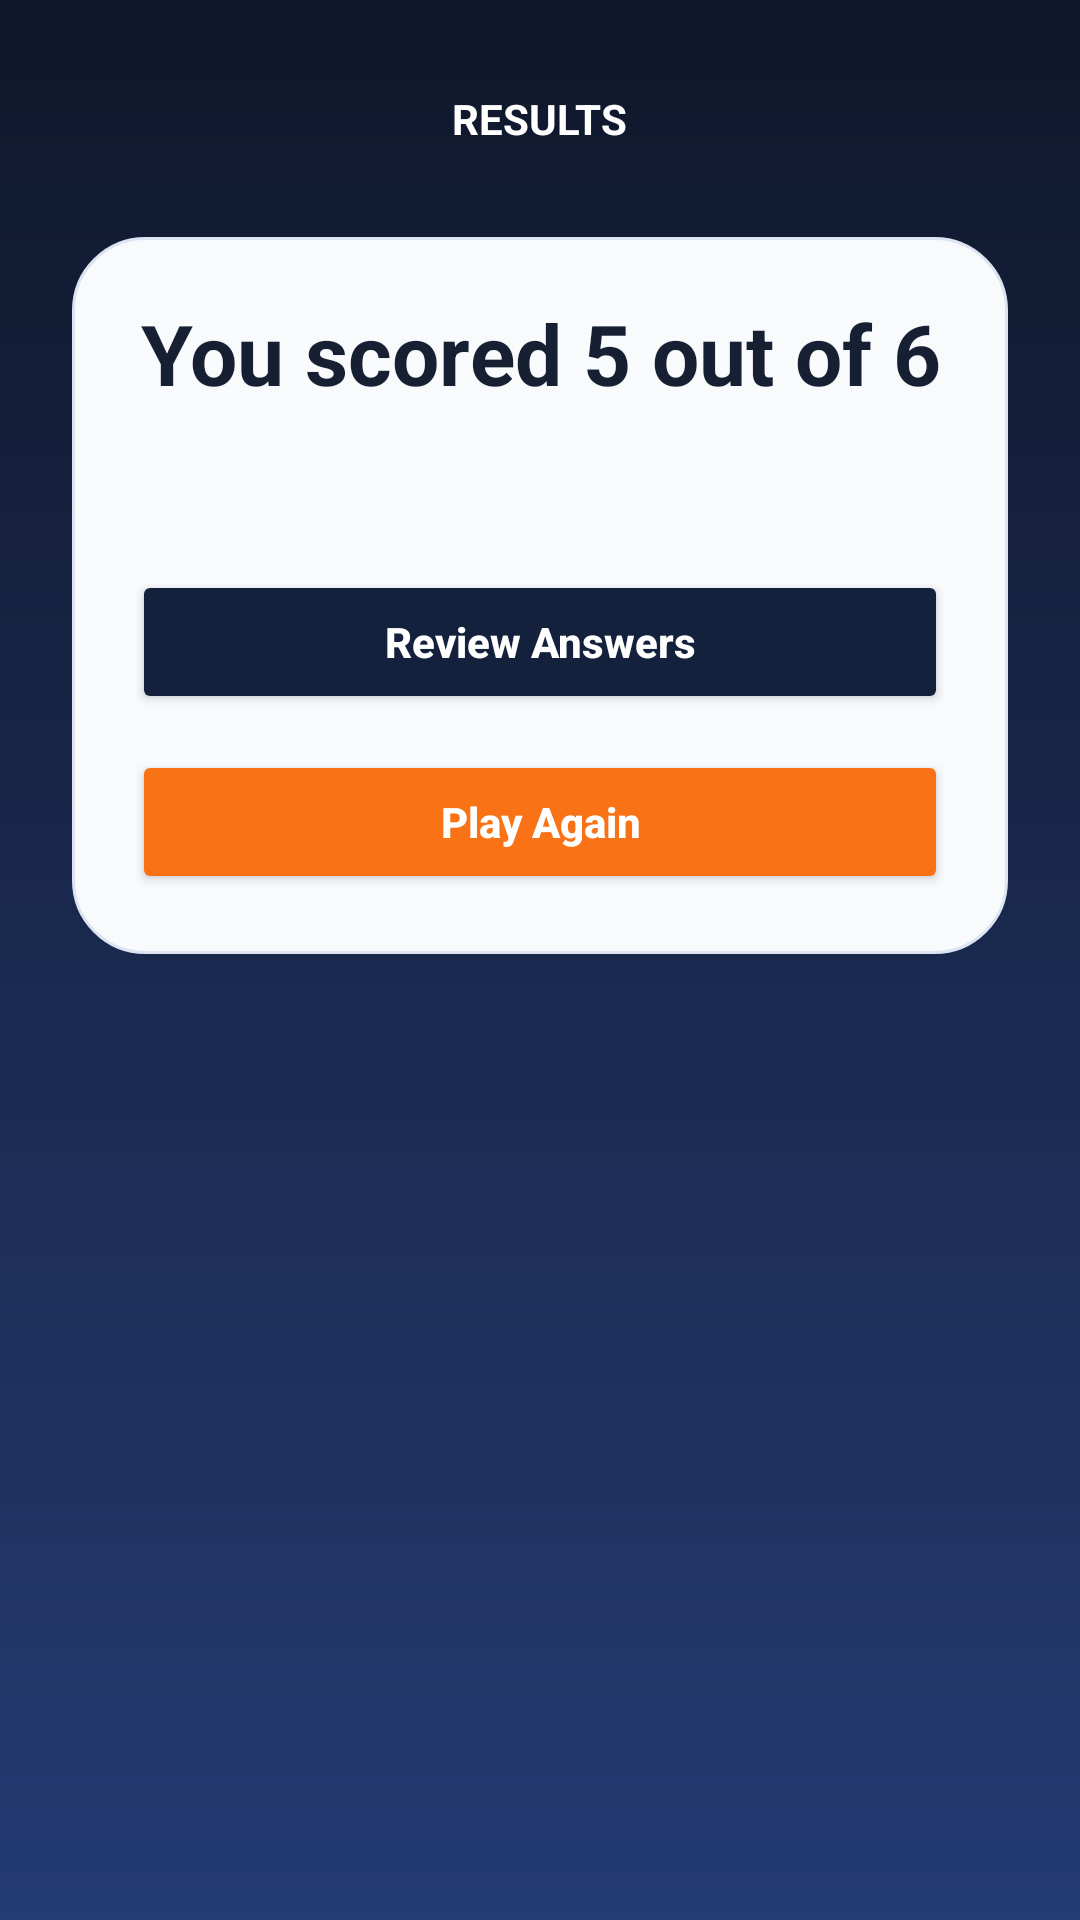

The Android layout XML behind this screen, and the referenced resources:
<!-- AndroidManifest.xml: application theme Theme.LifeHackOrUrbanMyth -->
<!-- res/layout/activity_score.xml -->
<?xml version="1.0" encoding="utf-8"?>
<ScrollView xmlns:android="http://schemas.android.com/apk/res/android"
    xmlns:tools="http://schemas.android.com/tools"
    android:layout_width="match_parent"
    android:layout_height="match_parent"
    android:background="@drawable/bg_app_gradient"
    android:fillViewport="true"
    tools:context=".ScoreActivity">

    <LinearLayout
        android:layout_width="match_parent"
        android:layout_height="wrap_content"
        android:gravity="center_horizontal"
        android:orientation="vertical"
        android:padding="24dp">

        <TextView
            android:layout_width="wrap_content"
            android:layout_height="wrap_content"
            android:background="@drawable/bg_badge"
            android:paddingHorizontal="12dp"
            android:paddingVertical="6dp"
            android:text="@string/results_badge"
            android:textColor="@android:color/white"
            android:textStyle="bold" />

        <LinearLayout
            android:layout_width="match_parent"
            android:layout_height="wrap_content"
            android:layout_marginTop="24dp"
            android:background="@drawable/bg_surface_panel"
            android:orientation="vertical"
            android:padding="20dp">

            <TextView
                android:id="@+id/tvFinalScore"
                android:layout_width="match_parent"
                android:layout_height="wrap_content"
                android:gravity="center_horizontal"
                android:text="@string/sample_final_score"
                android:textColor="@color/ink"
                android:textSize="28sp"
                android:textStyle="bold" />

            <TextView
                android:id="@+id/tvFinalFeedback"
                android:layout_width="match_parent"
                android:layout_height="wrap_content"
                android:layout_marginTop="12dp"
                android:gravity="center_horizontal"
                android:lineSpacingExtra="4dp"
                android:textColor="@color/ink_muted"
                android:textSize="16sp"
                tools:text="Master Hacker! You know the difference between smart shortcuts and unsafe myths." />

            <Button
                android:id="@+id/btnReviewAnswers"
                android:layout_width="match_parent"
                android:layout_height="wrap_content"
                android:layout_marginTop="20dp"
                android:backgroundTint="@color/midnight"
                android:paddingVertical="14dp"
                android:text="@string/review_button"
                android:textAllCaps="false"
                android:textColor="@android:color/white"
                android:textStyle="bold" />

            <Button
                android:id="@+id/btnRestartQuiz"
                android:layout_width="match_parent"
                android:layout_height="wrap_content"
                android:layout_marginTop="12dp"
                android:backgroundTint="@color/sunset"
                android:paddingVertical="14dp"
                android:text="@string/restart_button"
                android:textAllCaps="false"
                android:textColor="@android:color/white"
                android:textStyle="bold" />
        </LinearLayout>
    </LinearLayout>
</ScrollView>
<!-- resources referenced by this layout -->
<resources>
  <color name="ink">#172033</color>
  <color name="ink_muted">#44506A</color>
  <color name="midnight">#14213D</color>
  <color name="sunset">#F97316</color>
  <!-- drawable bg_app_gradient (drawable) -->
  <?xml version="1.0" encoding="utf-8"?>
  <shape xmlns:android="http://schemas.android.com/apk/res/android">
      <gradient
          android:angle="270"
          android:endColor="#243B73"
          android:startColor="#0F172A" />
  </shape>
  <!-- drawable bg_surface_panel (drawable) -->
  <?xml version="1.0" encoding="utf-8"?>
  <shape xmlns:android="http://schemas.android.com/apk/res/android">
      <solid android:color="@color/mist" />
      <corners android:radius="24dp" />
      <stroke
          android:width="1dp"
          android:color="@color/panel_stroke" />
  </shape>
  <string name="restart_button">Play Again</string>
  <string name="results_badge">RESULTS</string>
  <string name="review_button">Review Answers</string>
  <string name="sample_final_score">You scored 5 out of 6</string>
  <style name="Theme.LifeHackOrUrbanMyth" parent="Theme.Material3.DayNight.NoActionBar">
          <item name="colorPrimary">@color/midnight</item>
          <item name="colorSecondary">@color/sunset</item>
          <item name="android:statusBarColor">@android:color/transparent</item>
          <item name="android:navigationBarColor">@color/midnight</item>
      </style>
  <color name="mist">#F8FAFC</color>
  <color name="panel_stroke">#DCE4F2</color>
</resources>
